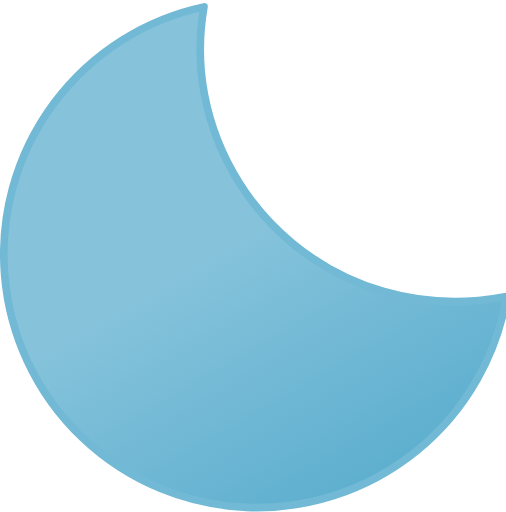
t = 0.00 s
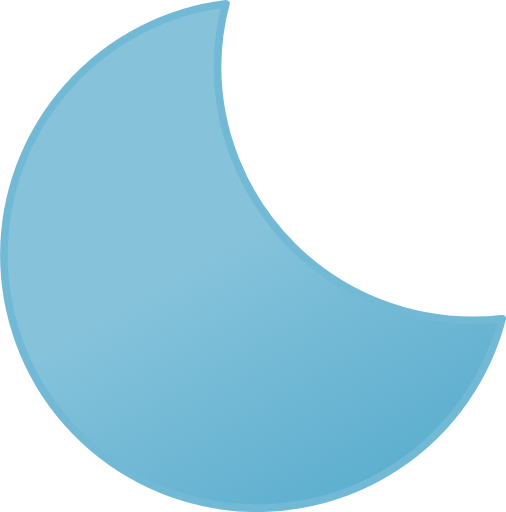
t = 1.25 s
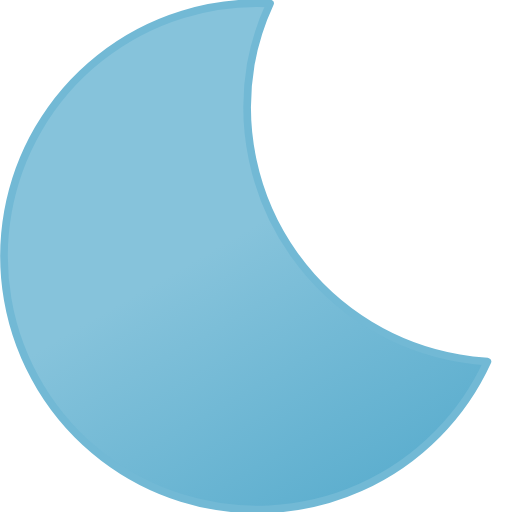
t = 3.75 s
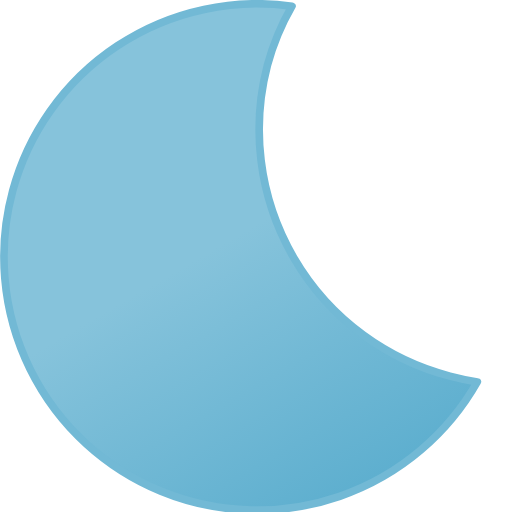
t = 5.00 s
t = 6.25 s: frame unchanged from t = 3.75 s, image omitted
t = 8.75 s: frame unchanged from t = 1.25 s, image omitted

The animated SVG that drew these frames (rendered in a browser with its animation timeline set to each time). Animation: 2 SMIL elements (animateTransform=2); one cycle of 10.00 s, repeats indefinitely.

<svg xmlns="http://www.w3.org/2000/svg" viewBox="15.66 15.25 33.09 33.49"><defs><linearGradient id="a" x1="21.92" x2="38.52" y1="18.75" y2="47.52" gradientUnits="userSpaceOnUse"><stop offset="0" stop-color="#86c3db"></stop><stop offset=".45" stop-color="#86c3db"></stop><stop offset="1" stop-color="#5eafcf"></stop><animateTransform attributeName="gradientTransform" dur="10s" repeatCount="indefinite" type="rotate" values="5 32 32; -15 32 32; 5 32 32"></animateTransform></linearGradient></defs><path fill="url(#a)" stroke="#72b9d5" stroke-linecap="round" stroke-linejoin="round" stroke-width=".5" d="M46.66 36.2a16.66 16.66 0 01-16.78-16.55 16.29 16.29 0 01.55-4.15A16.56 16.56 0 1048.5 36.1c-.61.06-1.22.1-1.84.1z"><animateTransform attributeName="transform" dur="10s" repeatCount="indefinite" type="rotate" values="-5 32 32; 15 32 32; -5 32 32"></animateTransform></path></svg>